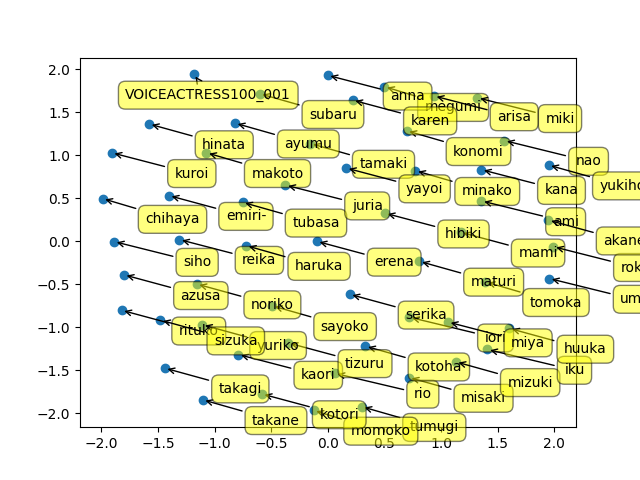

Values plotted in this chart, from the file beside it:
mami, 1.0, 0.5994883, 0.6757501, 0.53883064, 0.40393007, 0.27390838, 0.3065254, 0.7332472, 0.78175014, 0.72678435, 0.64095336, 0.42511085, 0.4231189, 0.6123959, 0.28791544, 0.5208678, 0.5499541, 0.64401865, 0.5347295, 0.50233823, 0.5960969, 0.60436684, 0.48724332
misaki, 0.5995, 1.0, 0.6406, 0.6945, 0.5724, 0.3241, 0.3878, 0.5628, 0.5657, 0.5416, 0.8129, 0.4898, 0.572, 0.4578, 0.3421, 0.3521, 0.4537, 0.5391, 0.7234, 0.5708, 0.788, 0.5997, 0.5926
erena, 0.6758, 0.6406, 1.0, 0.7401, 0.508, 0.3971, 0.321, 0.7796, 0.6941, 0.7027, 0.6224, 0.5775, 0.5541, 0.5876, 0.4107, 0.4034, 0.5325, 0.6196, 0.678, 0.7041, 0.688, 0.5468, 0.6806
sayoko, 0.5388, 0.6945, 0.7401, 1.0, 0.5994, 0.4417, 0.3474, 0.6009, 0.5407, 0.566, 0.629, 0.5998, 0.6873, 0.4691, 0.4531, 0.3191, 0.4459, 0.5185, 0.8096, 0.768, 0.7545, 0.499, 0.7913
rituko, 0.4039, 0.5724, 0.508, 0.5994, 1.0, 0.4099, 0.2937, 0.4237, 0.4021, 0.3884, 0.5311, 0.4441, 0.7053, 0.3456, 0.3776, 0.2463, 0.418, 0.3844, 0.6717, 0.5528, 0.5727, 0.4485, 0.5076
hinata, 0.2739, 0.3241, 0.3971, 0.4417, 0.4099, 1.0, 0.2203, 0.3319, 0.3102, 0.2974, 0.2877, 0.4652, 0.4393, 0.3192, 0.5708, 0.1989, 0.2968, 0.3219, 0.3981, 0.4409, 0.3696, 0.2731, 0.4581
kuroi, 0.3065, 0.3878, 0.321, 0.3474, 0.2937, 0.2203, 1.0, 0.3014, 0.314, 0.2735, 0.3425, 0.3872, 0.28, 0.27, 0.3029, 0.2537, 0.2282, 0.3329, 0.316, 0.2929, 0.3687, 0.2983, 0.3517
tamaki, 0.7332, 0.5628, 0.7796, 0.6009, 0.4237, 0.3319, 0.3014, 1.0, 0.7258, 0.7887, 0.5867, 0.4932, 0.4561, 0.6146, 0.3512, 0.4489, 0.5647, 0.6266, 0.5701, 0.5938, 0.5905, 0.5324, 0.5711
minako, 0.7818, 0.5657, 0.6941, 0.5407, 0.4021, 0.3102, 0.314, 0.7258, 1.0, 0.6474, 0.5677, 0.4701, 0.4103, 0.7283, 0.3181, 0.5442, 0.5827, 0.788, 0.5119, 0.4898, 0.5791, 0.6159, 0.4983
yayoi, 0.7268, 0.5416, 0.7027, 0.566, 0.3884, 0.2974, 0.2735, 0.7887, 0.6474, 1.0, 0.5771, 0.438, 0.441, 0.5646, 0.3156, 0.4357, 0.4883, 0.5503, 0.549, 0.5776, 0.5679, 0.4841, 0.5468
iori, 0.641, 0.8129, 0.6224, 0.629, 0.5311, 0.2877, 0.3425, 0.5867, 0.5677, 0.5771, 1.0, 0.4308, 0.537, 0.4487, 0.2979, 0.3553, 0.4895, 0.5191, 0.6895, 0.5501, 0.6999, 0.6356, 0.5315
tumugi, 0.4251, 0.4898, 0.5775, 0.5998, 0.4441, 0.4652, 0.3872, 0.4932, 0.4701, 0.438, 0.4308, 1.0, 0.4548, 0.4129, 0.6116, 0.2914, 0.3497, 0.4635, 0.5009, 0.5717, 0.5008, 0.3897, 0.6619
momoko, 0.4231, 0.572, 0.5541, 0.6873, 0.7053, 0.4393, 0.28, 0.4561, 0.4103, 0.441, 0.537, 0.4548, 1.0, 0.3643, 0.3961, 0.2518, 0.3991, 0.3898, 0.7476, 0.6611, 0.6235, 0.4227, 0.5836
megumi, 0.6124, 0.4578, 0.5876, 0.4691, 0.3456, 0.3192, 0.27, 0.6146, 0.7283, 0.5646, 0.4487, 0.4129, 0.3643, 1.0, 0.3053, 0.5792, 0.5388, 0.7588, 0.4373, 0.4248, 0.5082, 0.4945, 0.4478
takane, 0.2879, 0.3421, 0.4107, 0.4531, 0.3776, 0.5708, 0.3029, 0.3512, 0.3181, 0.3156, 0.2979, 0.6116, 0.3961, 0.3053, 1.0, 0.2108, 0.2589, 0.3207, 0.3872, 0.4615, 0.3744, 0.258, 0.5215
miki, 0.5209, 0.3521, 0.4034, 0.3191, 0.2463, 0.1989, 0.2537, 0.4489, 0.5442, 0.4357, 0.3553, 0.2914, 0.2518, 0.5792, 0.2108, 1.0, 0.4004, 0.5292, 0.305, 0.2916, 0.3731, 0.3864, 0.3039
anna, 0.55, 0.4537, 0.5325, 0.4459, 0.418, 0.2968, 0.2282, 0.5647, 0.5827, 0.4883, 0.4895, 0.3497, 0.3991, 0.5388, 0.2589, 0.4004, 1.0, 0.5486, 0.468, 0.4215, 0.4656, 0.5956, 0.3831
konomi, 0.644, 0.5391, 0.6196, 0.5185, 0.3844, 0.3219, 0.3329, 0.6266, 0.788, 0.5503, 0.5191, 0.4635, 0.3898, 0.7588, 0.3207, 0.5292, 0.5486, 1.0, 0.4802, 0.4435, 0.5664, 0.5939, 0.4833
rio, 0.5347, 0.7234, 0.678, 0.8096, 0.6717, 0.3981, 0.316, 0.5701, 0.5119, 0.549, 0.6895, 0.5009, 0.7476, 0.4373, 0.3872, 0.305, 0.468, 0.4802, 1.0, 0.716, 0.7531, 0.5198, 0.6629
noriko, 0.5023, 0.5708, 0.7041, 0.768, 0.5528, 0.4409, 0.2929, 0.5938, 0.4898, 0.5776, 0.5501, 0.5717, 0.6611, 0.4248, 0.4615, 0.2916, 0.4215, 0.4435, 0.716, 1.0, 0.611, 0.4299, 0.7391
kotoha, 0.5961, 0.788, 0.688, 0.7545, 0.5727, 0.3696, 0.3687, 0.5905, 0.5791, 0.5679, 0.6999, 0.5008, 0.6235, 0.5082, 0.3744, 0.3731, 0.4656, 0.5664, 0.7531, 0.611, 1.0, 0.5428, 0.6437
kana, 0.6044, 0.5997, 0.5468, 0.499, 0.4485, 0.2731, 0.2983, 0.5324, 0.6159, 0.4841, 0.6356, 0.3897, 0.4227, 0.4945, 0.258, 0.3864, 0.5956, 0.5939, 0.5198, 0.4299, 0.5428, 1.0, 0.4186
kaori, 0.4872, 0.5926, 0.6806, 0.7913, 0.5076, 0.4581, 0.3517, 0.5711, 0.4983, 0.5468, 0.5315, 0.6619, 0.5836, 0.4478, 0.5215, 0.3039, 0.3831, 0.4833, 0.6629, 0.7391, 0.6437, 0.4186, 1.0
mizuki, 0.8135, 0.584, 0.6288, 0.52, 0.3978, 0.2516, 0.2984, 0.697, 0.6468, 0.7355, 0.6538, 0.4004, 0.4199, 0.51, 0.2749, 0.4579, 0.4999, 0.534, 0.5312, 0.5079, 0.5636, 0.5432, 0.4741
arisa, 0.5876, 0.4314, 0.4981, 0.4069, 0.3351, 0.2478, 0.2468, 0.5627, 0.6128, 0.498, 0.4716, 0.3294, 0.3401, 0.5644, 0.2308, 0.474, 0.6865, 0.5912, 0.4082, 0.3752, 0.4401, 0.5918, 0.3553
iku, 0.684, 0.7048, 0.5702, 0.5342, 0.4445, 0.2491, 0.3248, 0.565, 0.5959, 0.5663, 0.8039, 0.3874, 0.4453, 0.4648, 0.2571, 0.3936, 0.4916, 0.5405, 0.5693, 0.4681, 0.6104, 0.6909, 0.4586
emiri-, 0.5658, 0.514, 0.649, 0.5891, 0.3918, 0.3213, 0.2988, 0.6504, 0.5172, 0.7146, 0.5153, 0.4904, 0.4617, 0.4563, 0.381, 0.3577, 0.3806, 0.4534, 0.5452, 0.643, 0.5495, 0.3868, 0.6265
ayumu, 0.5036, 0.4339, 0.6415, 0.5402, 0.372, 0.4316, 0.2876, 0.6238, 0.5674, 0.5624, 0.4085, 0.5647, 0.4124, 0.5904, 0.4701, 0.403, 0.4273, 0.5492, 0.4665, 0.547, 0.4954, 0.3816, 0.583
hibiki, 0.8422, 0.5966, 0.7472, 0.5822, 0.4073, 0.3022, 0.312, 0.8215, 0.7887, 0.7977, 0.6204, 0.4782, 0.4358, 0.6265, 0.3241, 0.4846, 0.5302, 0.6567, 0.5547, 0.5529, 0.6021, 0.5696, 0.5482
huuka, 0.5037, 0.5351, 0.5649, 0.5432, 0.3697, 0.3259, 0.4567, 0.5394, 0.5398, 0.5009, 0.4793, 0.6116, 0.3796, 0.4776, 0.4224, 0.3759, 0.3513, 0.5505, 0.4686, 0.4783, 0.5325, 0.4186, 0.599
ami, 0.8514, 0.5331, 0.6283, 0.4881, 0.3789, 0.2677, 0.2808, 0.691, 0.801, 0.6654, 0.5652, 0.3961, 0.3909, 0.6614, 0.2723, 0.5779, 0.5859, 0.6583, 0.4845, 0.4576, 0.5433, 0.5895, 0.4404
kotori, 0.4216, 0.4717, 0.5762, 0.5862, 0.5109, 0.4905, 0.3503, 0.4972, 0.4554, 0.4282, 0.4268, 0.6863, 0.5064, 0.4025, 0.5956, 0.2929, 0.3894, 0.4338, 0.5199, 0.5942, 0.5029, 0.3812, 0.5907
tomoka, 0.6152, 0.6582, 0.6396, 0.5934, 0.5403, 0.3275, 0.2904, 0.5958, 0.6254, 0.5396, 0.6877, 0.4429, 0.5072, 0.5078, 0.3054, 0.3616, 0.6261, 0.5833, 0.6331, 0.5252, 0.6092, 0.7645, 0.4984
subaru, 0.4211, 0.4886, 0.5626, 0.6076, 0.5922, 0.472, 0.2325, 0.4747, 0.4341, 0.4392, 0.4806, 0.4582, 0.6528, 0.3873, 0.3794, 0.2494, 0.4694, 0.4093, 0.6238, 0.6228, 0.5116, 0.4608, 0.5227
nao, 0.5629, 0.4607, 0.4682, 0.3972, 0.3593, 0.2316, 0.2463, 0.5026, 0.5784, 0.4505, 0.5085, 0.3175, 0.3382, 0.4944, 0.2142, 0.4173, 0.6756, 0.5551, 0.415, 0.3561, 0.4352, 0.7208, 0.3386
makoto, 0.5517, 0.6706, 0.5335, 0.526, 0.4543, 0.276, 0.4863, 0.49, 0.551, 0.4509, 0.6036, 0.4888, 0.418, 0.4329, 0.3241, 0.3852, 0.398, 0.5335, 0.5085, 0.4419, 0.5867, 0.5521, 0.4808
takagi, 0.4112, 0.5911, 0.4276, 0.4767, 0.4668, 0.2528, 0.4345, 0.4003, 0.3863, 0.3823, 0.5499, 0.3911, 0.4166, 0.3209, 0.3008, 0.2722, 0.3239, 0.3795, 0.501, 0.41, 0.5254, 0.4054, 0.4532
tizuru, 0.5171, 0.6178, 0.7418, 0.836, 0.5698, 0.494, 0.3202, 0.5935, 0.5491, 0.5453, 0.5618, 0.6368, 0.6373, 0.4901, 0.4794, 0.3159, 0.4578, 0.5339, 0.7179, 0.7401, 0.6679, 0.4957, 0.765
serika, 0.6113, 0.7499, 0.6404, 0.6517, 0.4944, 0.309, 0.3431, 0.6104, 0.567, 0.6101, 0.753, 0.4594, 0.5109, 0.4765, 0.3274, 0.3561, 0.4572, 0.5382, 0.6771, 0.5651, 0.701, 0.5509, 0.5999
tubasa, 0.6417, 0.5807, 0.764, 0.6611, 0.4885, 0.3597, 0.2948, 0.7099, 0.5939, 0.7072, 0.5864, 0.4945, 0.5616, 0.5141, 0.3797, 0.3907, 0.486, 0.5107, 0.6436, 0.7029, 0.6415, 0.4683, 0.6102
yuriko, 0.4719, 0.4864, 0.6874, 0.6718, 0.4636, 0.5234, 0.2891, 0.5883, 0.5079, 0.5414, 0.4525, 0.6582, 0.5331, 0.4773, 0.5484, 0.3103, 0.4136, 0.4823, 0.5729, 0.7223, 0.5415, 0.3989, 0.7259
roko, 0.4859, 0.3966, 0.4656, 0.3906, 0.3614, 0.268, 0.2677, 0.5082, 0.5188, 0.4181, 0.4174, 0.3509, 0.3401, 0.4652, 0.263, 0.4073, 0.6267, 0.4954, 0.3889, 0.3714, 0.4062, 0.4873, 0.3447
maturi, 0.665, 0.6841, 0.6994, 0.6293, 0.5356, 0.3367, 0.3254, 0.6414, 0.6806, 0.5672, 0.6971, 0.4929, 0.5176, 0.5286, 0.3311, 0.3887, 0.6052, 0.6189, 0.6374, 0.5579, 0.6402, 0.7508, 0.5287
reika, 0.5206, 0.5785, 0.6868, 0.6701, 0.5392, 0.4082, 0.3622, 0.6095, 0.5311, 0.5391, 0.5397, 0.6625, 0.5307, 0.4425, 0.4971, 0.3279, 0.4329, 0.4826, 0.6158, 0.6814, 0.5851, 0.4432, 0.6746
siho, 0.4073, 0.4418, 0.5531, 0.5575, 0.4238, 0.4513, 0.3278, 0.5077, 0.4304, 0.4631, 0.4026, 0.631, 0.4432, 0.4033, 0.607, 0.2886, 0.3424, 0.4141, 0.4902, 0.5813, 0.4797, 0.3276, 0.6547
azusa, 0.424, 0.5398, 0.5565, 0.6226, 0.6178, 0.4048, 0.3214, 0.4855, 0.4133, 0.4522, 0.5044, 0.5339, 0.5915, 0.3518, 0.4718, 0.259, 0.3738, 0.3789, 0.6304, 0.6542, 0.5467, 0.3788, 0.6148
sizuka, 0.4275, 0.5037, 0.625, 0.7051, 0.5004, 0.5373, 0.2994, 0.5258, 0.4509, 0.4905, 0.4608, 0.6601, 0.5707, 0.4139, 0.5698, 0.2665, 0.3777, 0.4374, 0.6075, 0.7336, 0.5444, 0.3866, 0.7907
haruka, 0.5572, 0.5826, 0.6306, 0.5713, 0.5555, 0.3423, 0.3288, 0.5968, 0.5662, 0.5106, 0.5796, 0.5173, 0.4841, 0.4492, 0.3734, 0.3493, 0.5345, 0.5023, 0.5808, 0.5551, 0.5491, 0.5381, 0.5164
akane, 0.4119, 0.4207, 0.4627, 0.4358, 0.4362, 0.3494, 0.3001, 0.4625, 0.4621, 0.3716, 0.4134, 0.3975, 0.3883, 0.4373, 0.3263, 0.3273, 0.5603, 0.4874, 0.4309, 0.3923, 0.4412, 0.4598, 0.3909
miya, 0.7322, 0.6841, 0.655, 0.5886, 0.4505, 0.2708, 0.34, 0.669, 0.6113, 0.6858, 0.7532, 0.4455, 0.4698, 0.4726, 0.3039, 0.4015, 0.4686, 0.523, 0.6033, 0.5584, 0.6284, 0.5557, 0.5349
yukiho, 0.4843, 0.3106, 0.4121, 0.3138, 0.2357, 0.2183, 0.2111, 0.4724, 0.5147, 0.4566, 0.3174, 0.2969, 0.2496, 0.5772, 0.2277, 0.6774, 0.407, 0.4785, 0.2951, 0.3084, 0.3406, 0.3382, 0.3076
chihaya, 0.3488, 0.3504, 0.4351, 0.4108, 0.3009, 0.3577, 0.35, 0.4078, 0.3959, 0.36, 0.3171, 0.6591, 0.3044, 0.3564, 0.5138, 0.2727, 0.2831, 0.3919, 0.3433, 0.4072, 0.3525, 0.3059, 0.4656
juria, 0.6575, 0.6168, 0.778, 0.6591, 0.4537, 0.3649, 0.3826, 0.7098, 0.7014, 0.6252, 0.5814, 0.6338, 0.4777, 0.5661, 0.4174, 0.4242, 0.4766, 0.6398, 0.5781, 0.6061, 0.6294, 0.5358, 0.6349
karen, 0.7054, 0.5007, 0.5449, 0.4372, 0.3427, 0.2391, 0.3423, 0.609, 0.7091, 0.5484, 0.5197, 0.4008, 0.3363, 0.5672, 0.2669, 0.5832, 0.5091, 0.6325, 0.4212, 0.3992, 0.4855, 0.5564, 0.4036
umi, 0.5132, 0.4109, 0.483, 0.3986, 0.3334, 0.2884, 0.2401, 0.4994, 0.6204, 0.4354, 0.4133, 0.3556, 0.3237, 0.6527, 0.2539, 0.4713, 0.62, 0.6724, 0.3863, 0.3529, 0.4251, 0.5671, 0.3593
VOICEACTRESS100_001, 0.2305, 0.2288, 0.2844, 0.2739, 0.2072, 0.2625, 0.2789, 0.2773, 0.2487, 0.253, 0.2089, 0.414, 0.2137, 0.2304, 0.4354, 0.1939, 0.1817, 0.2406, 0.232, 0.29, 0.2364, 0.182, 0.3244
